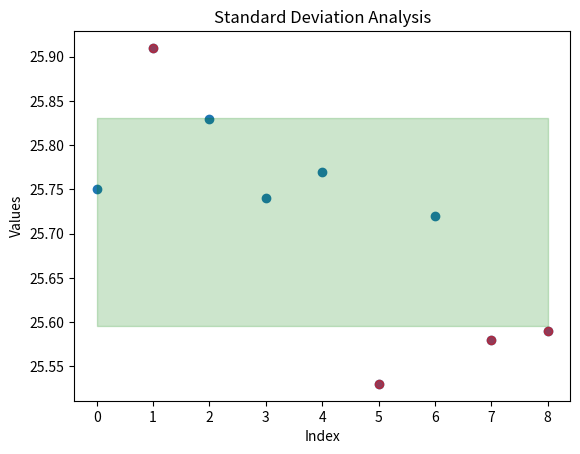

Here is the Python script that generated this plot:
import numpy as np
import matplotlib.pyplot as plt

# 读取数据
#data = np.array([19.57, 19.48, 19.61, 19.52, 19.42, 19.48, 19.37, 19.43, 19.51])
data = np.array([25.75, 25.91, 25.83, 25.74, 25.77, 25.53, 25.72, 25.58, 25.59])

# 计算平均值和标准差
mean = np.mean(data)
std = np.std(data)

# 计算异常值阈值
threshold = mean +  std
down = mean -  std
# 绘制散点图
fig, ax = plt.subplots()
ax.scatter(range(len(data)), data)

# 标记异常值
outliers = [x for x in data if x > threshold or x<down]
ax.plot([i for i in range(len(data)) if data[i] in outliers], outliers, 'ro', alpha=0.5)

# 添加阴影
x = np.linspace(0, len(data)-1, 100)
y1 = mean - std
y2 = mean + std
ax.fill_between(x, y1, y2, alpha=0.2, color='green')

# 设置图形属性
ax.set_title('Standard Deviation Analysis')
ax.set_xlabel('Index')
ax.set_ylabel('Values')

# 显示图形
plt.show()
